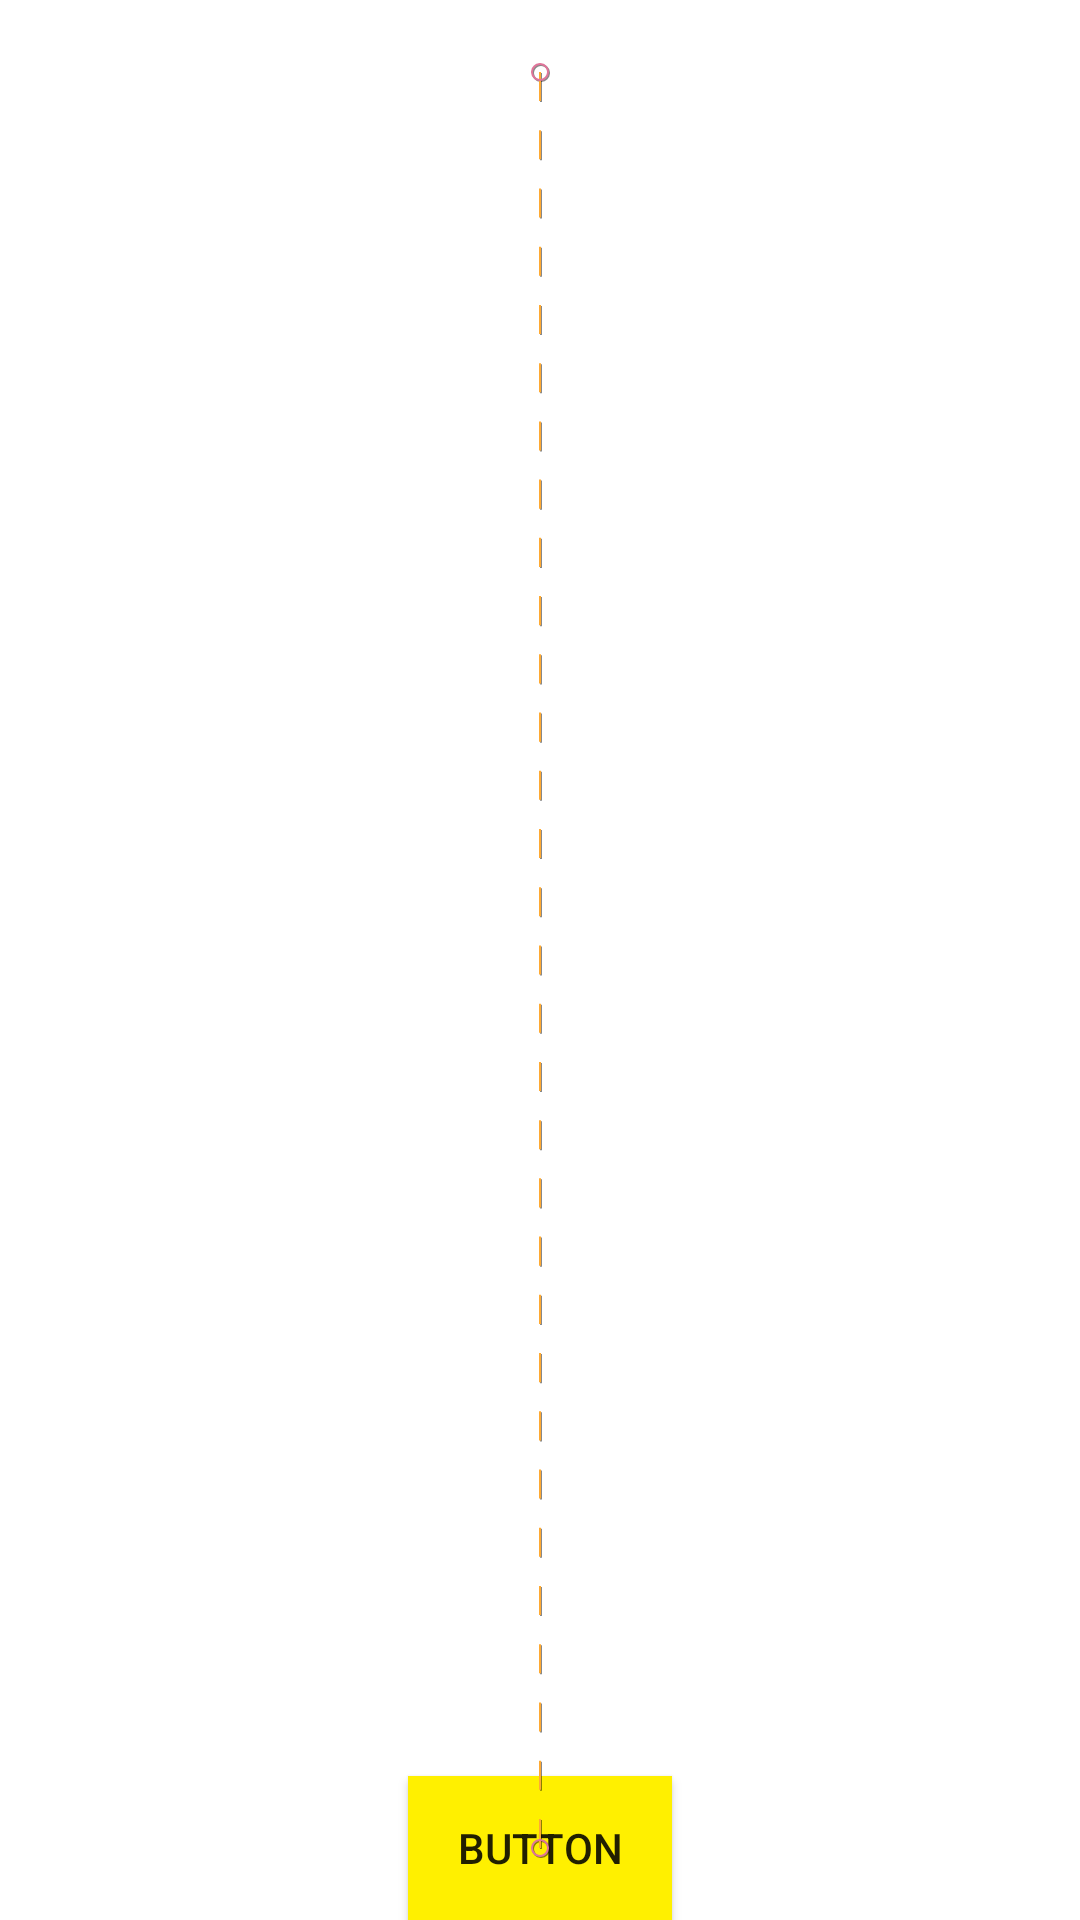

Android layout source for this screen:
<!-- AndroidManifest.xml: application theme Theme.Jetpack -->
<!-- res/layout/activity_motion_end_layout_main.xml -->
<androidx.constraintlayout.motion.widget.MotionLayout xmlns:android="http://schemas.android.com/apk/res/android"
    xmlns:app="http://schemas.android.com/apk/res-auto"
    xmlns:tools="http://schemas.android.com/tools"
    android:id="@+id/motionLayout"
    android:layout_width="match_parent"
    android:layout_height="match_parent"
    app:layoutDescription="@xml/activity_motion_layout_main_scene"
    app:showPaths="true">

    <Button
        android:id="@+id/button"
        android:layout_width="wrap_content"
        android:layout_height="wrap_content"
        android:background="#fff000"
        android:text="Button"
        app:layout_constraintTop_toTopOf="parent"
        app:layout_constraintStart_toStartOf="parent"
        app:layout_constraintEnd_toEndOf="parent"
        />

</androidx.constraintlayout.motion.widget.MotionLayout>
<!-- resources referenced by this layout -->
<resources>
  <style name="Theme.Jetpack" parent="Theme.MaterialComponents.DayNight.DarkActionBar">
          
          <item name="colorPrimary">@color/purple_500</item>
          <item name="colorPrimaryVariant">@color/purple_700</item>
          <item name="colorOnPrimary">@color/white</item>
          
          <item name="colorSecondary">@color/teal_200</item>
          <item name="colorSecondaryVariant">@color/teal_700</item>
          <item name="colorOnSecondary">@color/black</item>
          
          <item name="android:statusBarColor" tools:targetApi="l">?attr/colorPrimaryVariant</item>
          
      </style>
  <!-- not gathered from this repository: default colours our renderer supplied (Android Studio template values) -->
  <color name="purple_500">#FF6200EE</color>
  <color name="purple_700">#FF3700B3</color>
  <color name="teal_200">#FF03DAC5</color>
  <color name="teal_700">#FF018786</color>
  <color name="black">#FF000000</color>
  <color name="white">#FFFFFFFF</color>
</resources>
